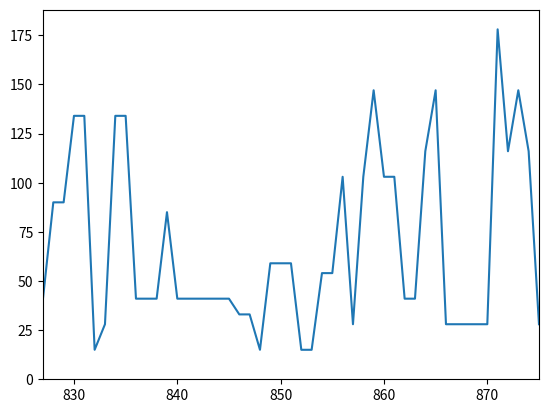

The matplotlib source for this figure:
import matplotlib.pyplot as plt
import numpy as np

def collatz(x):
    step = 0
    while True:
        if x == 1 :return step
        step += 1
        
        if (x % 2): x = (x*3)+1
        else: x /= 2

def map_collatz(X):
    return  np.array(list(map(collatz, X)))

def main():
    try:
        fig, ax = plt.subplots(1, 1)
        x = np.arange(1, 50, 1)
        y = map_collatz(x)
        
        lines, = ax.plot(x, y)
        
        while True:
            x += 1
            y = map_collatz(x)
            
            lines.set_data(x, y)
            ax.set_xlim((x.min(), x.max()))
            ax.set_ylim((0, y.max()+10))
            plt.pause(.01)
            
    except Exception as e:
        print(e)
    finally:
        print("Terminated.")
        

if __name__ == "__main__":
    main()
